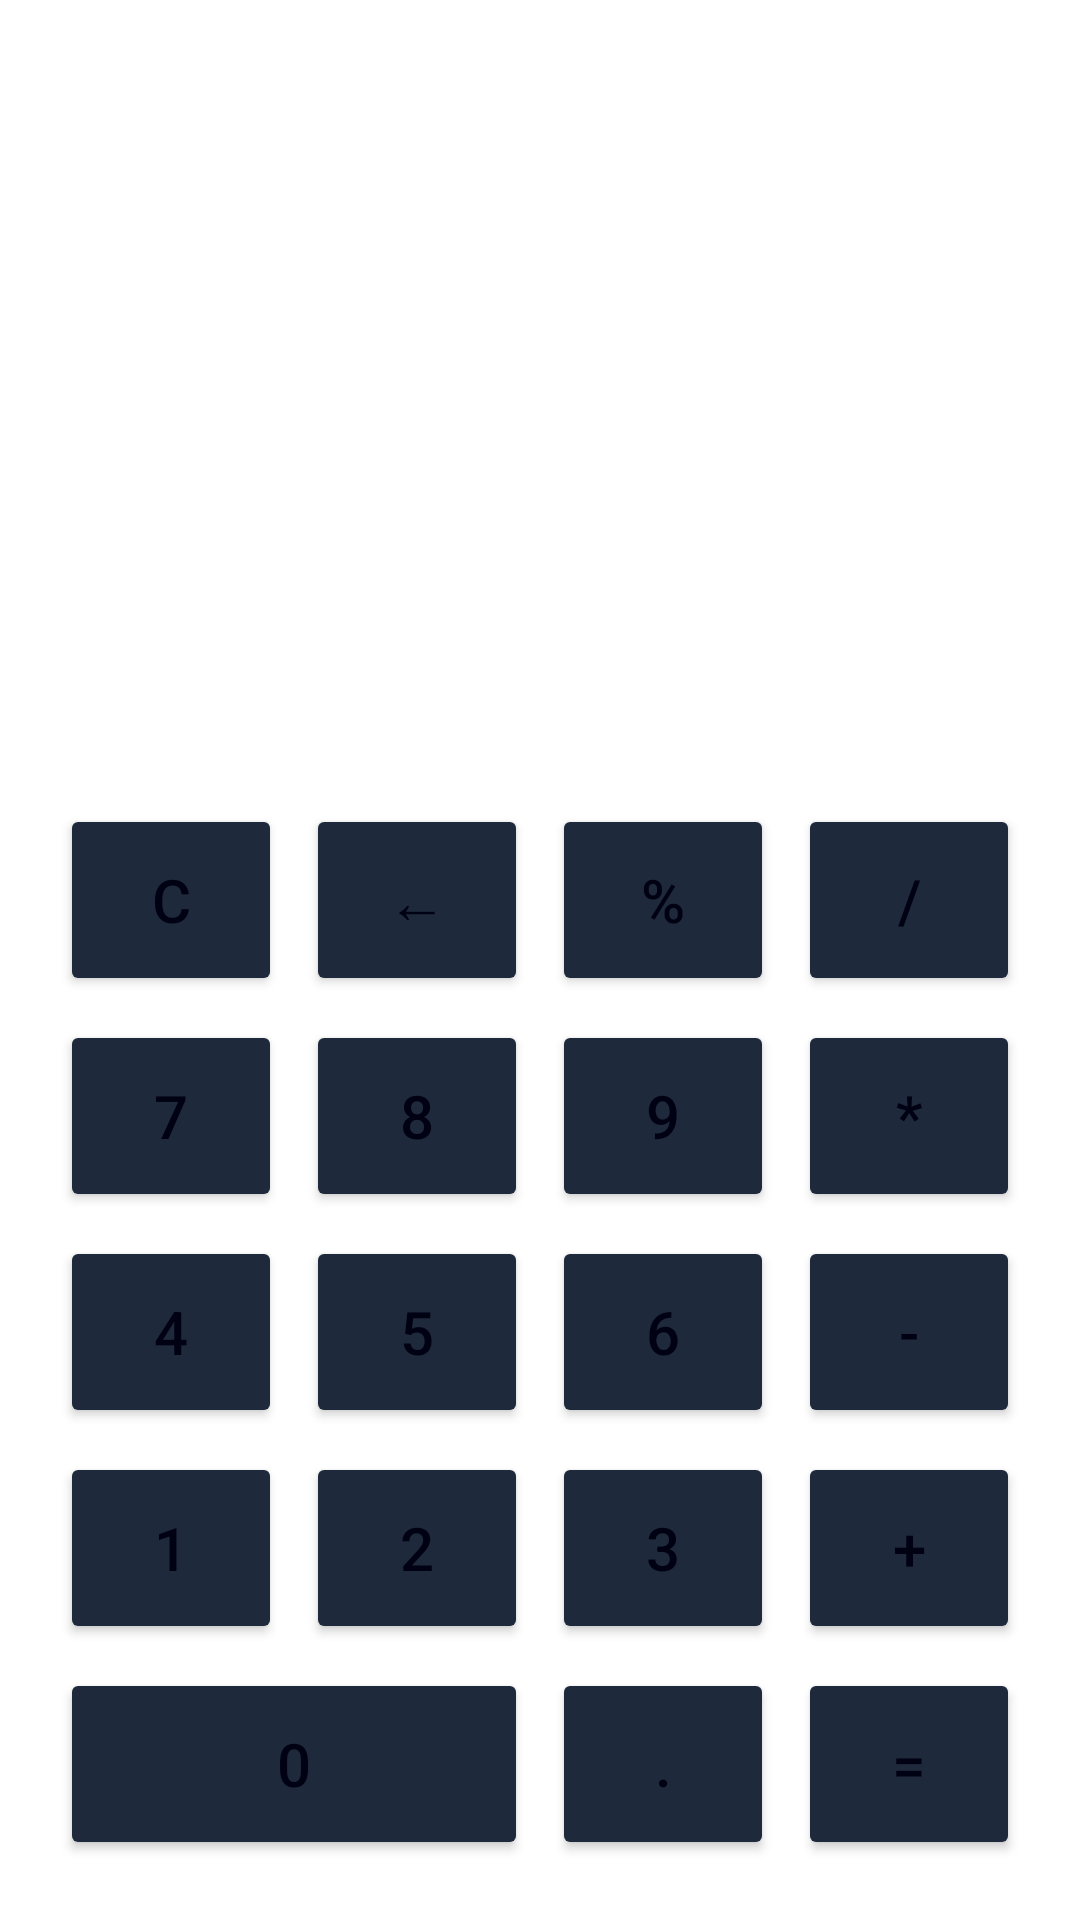

The Android layout XML behind this screen, and the referenced resources:
<!-- AndroidManifest.xml: application theme Theme.TopacAdemy_android -->
<!-- res/layout/fragment_calculator.xml -->
<?xml version="1.0" encoding="utf-8"?>
<LinearLayout
    xmlns:android="http://schemas.android.com/apk/res/android"
    xmlns:app="http://schemas.android.com/apk/res-auto"
    android:id="@+id/fragment_container"
    android:layout_width="match_parent"
    android:layout_height="match_parent"
    android:orientation="vertical"
    android:padding="16dp"
    android:background="@color/background">

    <androidx.appcompat.widget.Toolbar
        style="@style/Widget.ToolBar"
        android:id="@+id/toolbar"
        app:title="@string/titleCalculator"
        app:navigationIcon="@drawable/arrow_left"
        android:layout_width="match_parent"
        app:layout_scrollFlags="scroll|enterAlways"
        android:theme="@style/ThemeOverlay.MaterialComponents.Dark.ActionBar"/>

    <TextView
        android:id="@+id/tvExpression"
        android:layout_width="match_parent"
        android:layout_height="0dp"
        android:layout_weight="1"
        android:text=""
        android:textSize="48sp"
        android:gravity="end|bottom"
        android:padding="16dp"
        android:textColor="@color/textLink"
        android:background="@color/background" />

    <TextView
        android:id="@+id/tvResult"
        android:layout_width="match_parent"
        android:layout_height="0dp"
        android:layout_weight="1"
        android:text=""
        android:textSize="48sp"
        android:gravity="end|bottom"
        android:padding="16dp"
        android:textColor="@color/textLink"
        android:background="@color/background" />

    <GridLayout
        android:id="@+id/gridLayout"
        android:layout_width="match_parent"
        android:layout_height="wrap_content"
        android:columnCount="4"
        android:rowCount="5"
        android:layout_marginTop="8dp">

        <Button android:id="@+id/btnClear" android:text="@string/titleButtonClear" style="@style/CalcButton"/>
        <Button android:id="@+id/btnBackspace" android:text="@string/titleButtonBackspace" style="@style/CalcButton"/>
        <Button android:id="@+id/btnPercent" android:text="@string/titleButtonPercent" style="@style/CalcButton"/>
        <Button android:id="@+id/btnDivide" android:text="@string/titleButtonDivide" style="@style/CalcButton"/>

        <Button android:id="@+id/btnSeven" android:text="@string/titleButtonSeven" style="@style/CalcButton"/>
        <Button android:id="@+id/btnEight" android:text="@string/titleButtonEight" style="@style/CalcButton"/>
        <Button android:id="@+id/btnNine" android:text="@string/titleButtonNine" style="@style/CalcButton"/>
        <Button android:id="@+id/btnMultiply" android:text="@string/titleButtonMultiply" style="@style/CalcButton"/>

        <Button android:id="@+id/btnFour" android:text="@string/titleButtonFour" style="@style/CalcButton"/>
        <Button android:id="@+id/btnFive" android:text="@string/titleButtonFive" style="@style/CalcButton"/>
        <Button android:id="@+id/btnSix" android:text="@string/titleButtonSix" style="@style/CalcButton"/>
        <Button android:id="@+id/btnMinus" android:text="@string/titleButtonMinus" style="@style/CalcButton"/>

        <Button android:id="@+id/btnOne" android:text="@string/titleButtonOne" style="@style/CalcButton"/>
        <Button android:id="@+id/btnTwo" android:text="@string/titleButtonTwo" style="@style/CalcButton"/>
        <Button android:id="@+id/btnThree" android:text="@string/titleButtonThree" style="@style/CalcButton"/>
        <Button android:id="@+id/btnPlus" android:text="@string/titleButtonPlus" style="@style/CalcButton"/>

        <Button android:id="@+id/btnZero" android:text="@string/titleButtonZero" style="@style/CalcButton" android:layout_columnSpan="2"/>
        <Button android:id="@+id/btnDot" android:text="@string/titleButtonDot" style="@style/CalcButton"/>
        <Button android:id="@+id/btnEqual" android:text="@string/titleButtonEqual" style="@style/CalcButton"/>
    </GridLayout>

</LinearLayout>
<!-- resources referenced by this layout -->
<resources>
  <color name="background">#FFFFFF</color>
  <color name="textLink">#64748B</color>
  <string name="titleButtonBackspace">←</string>
  <string name="titleButtonClear">C</string>
  <string name="titleButtonDivide">/</string>
  <string name="titleButtonDot">.</string>
  <string name="titleButtonEight">8</string>
  <string name="titleButtonEqual">=</string>
  <string name="titleButtonFive">5</string>
  <string name="titleButtonFour">4</string>
  <string name="titleButtonMinus">-</string>
  <string name="titleButtonMultiply">*</string>
  <string name="titleButtonNine">9</string>
  <string name="titleButtonOne">1</string>
  <string name="titleButtonPercent">%</string>
  <string name="titleButtonPlus">+</string>
  <string name="titleButtonSeven">7</string>
  <string name="titleButtonSix">6</string>
  <string name="titleButtonThree">3</string>
  <string name="titleButtonTwo">2</string>
  <string name="titleButtonZero">0</string>
  <style name="CalcButton">
          <item name="android:layout_width">0dp</item>
          <item name="android:layout_height">64dp</item>
          <item name="android:layout_columnWeight">1</item>
          <item name="android:layout_rowWeight">1</item>
          <item name="android:textSize">20sp</item>
          <item name="android:background">#E0E0E0</item>
          <item name="android:textColor">#000000</item>
          <item name="android:layout_margin">4dp</item>
          <item name="android:radius">4dp</item>
      </style>
  <style name="Widget.ToolBar" parent="Theme.AppCompat.Light.NoActionBar">
          <item name="colorPrimary">@color/btnBg</item>
          <item name="colorPrimaryDark">@color/red</item>
          <item name="colorAccent">@color/primary</item>
          <item name="titleTextColor">@color/textFg</item>
      </style>
  <style name="Theme.TopacAdemy_android" parent="Base.Theme.TopacAdemy_android" />
  <color name="textFg">#1E293B</color>
  <color name="btnBg">#000113</color>
  <color name="red">#900</color>
  <color name="primary">#6200EE</color>
  <style name="Base.Theme.TopacAdemy_android" parent="Theme.MaterialComponents.DayNight.NoActionBar">
          <item name="colorPrimary">@color/primary</item>
          <item name="colorPrimaryVariant">@color/primaryVariant</item>
          <item name="colorOnPrimary">@color/onPrimary</item>
          <item name="android:windowBackground">@color/background</item>
          <item name="android:textColor">@color/onBackground</item>
  
          <item name="materialButtonStyle">@style/Widget.Button</item>
          <item name="android:textViewStyle">@style/Widget.TextView</item>
          <item name="textInputStyle">@style/Widget.TextInputLayout</item>
      </style>
  <color name="primaryVariant">#3700B3</color>
  <color name="onPrimary">#FFFFFF</color>
  <color name="onBackground">#000113</color>
  <style name="Widget.Button" parent="Widget.MaterialComponents.Button">
          <item name="cornerRadius">4dp</item>
          <item name="android:textColor">@color/onPrimary</item>
          <item name="backgroundTint">@color/btnBg</item>
      </style>
  <style name="Widget.TextView" parent="Widget.MaterialComponents.TextView">
          <item name="android:textColor">@color/textFg</item>
      </style>
  <style name="Widget.TextInputLayout" parent="Widget.MaterialComponents.TextInputLayout.FilledBox">
          <item name="boxCornerRadiusTopStart">8dp</item>
          <item name="boxCornerRadiusTopEnd">8dp</item>
          <item name="boxCornerRadiusBottomStart">8dp</item>
          <item name="boxCornerRadiusBottomEnd">8dp</item>
  
          <item name="boxBackgroundColor">@color/background</item>
  
          <item name="boxStrokeColor">@color/onBackground</item>
          <item name="backgroundTint">@color/background</item>
          <item name="hintTextColor">@color/onBackground</item>
          <item name="android:textColorHint">@color/textLink</item>
  
      </style>
</resources>
